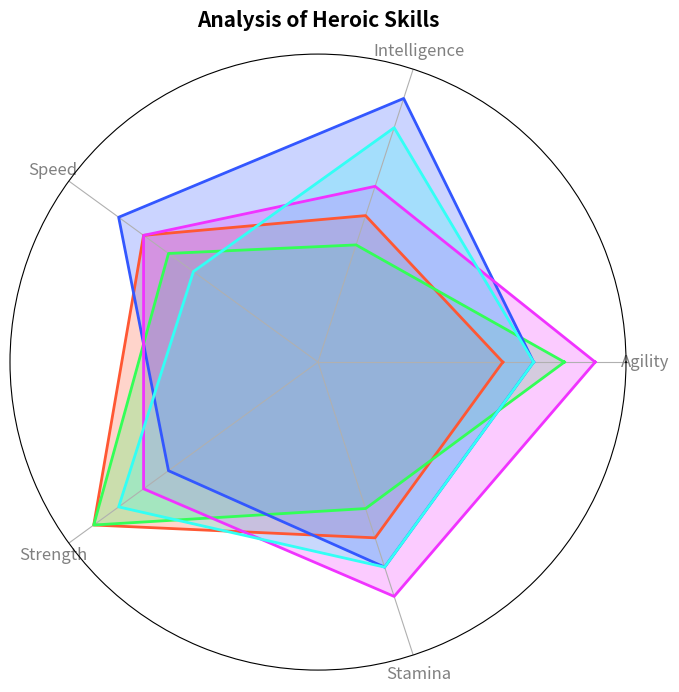

Source code (Python):
import numpy as np
import matplotlib.pyplot as plt
from math import pi

categories = ['Agility', 'Intelligence', 'Speed', 'Strength', 'Stamina']
N = len(categories)

data = {
    'Sci-Fi': [6, 5, 7, 9, 6],
    'Fantasy': [8, 4, 6, 9, 5],
    'Anime': [7, 9, 8, 6, 7],
    'DC': [9, 6, 7, 7, 8],
    'Marvel': [7, 8, 5, 8, 7]
}

angles = np.linspace(0, 2 * pi, N, endpoint=False).tolist()
angles += angles[:1]

fig, ax = plt.subplots(figsize=(8, 8), subplot_kw={'polar': True})

def plot_radar(ax, data, categories, angles, colors):
    for i, (universe, values) in enumerate(data.items()):
        values += values[:1]
        ax.plot(angles, values, color=colors[i], linewidth=2, linestyle='solid')
        ax.fill(angles, values, color=colors[i], alpha=0.25)
    ax.set_xticks(angles[:-1])
    ax.set_xticklabels(categories, color='grey', size=12)
    ax.set_yticks([])
    ax.set_yticklabels([])
    ax.set_title('Analysis of Heroic Skills', size=15, fontweight='bold', pad=20)
    ax.set_ylim(0, 10)

# New set of colors
colors = ['#FF5733', '#33FF57', '#3357FF', '#F033FF', '#33FFF5']

plot_radar(ax, data, categories, angles, colors)

plt.show()
